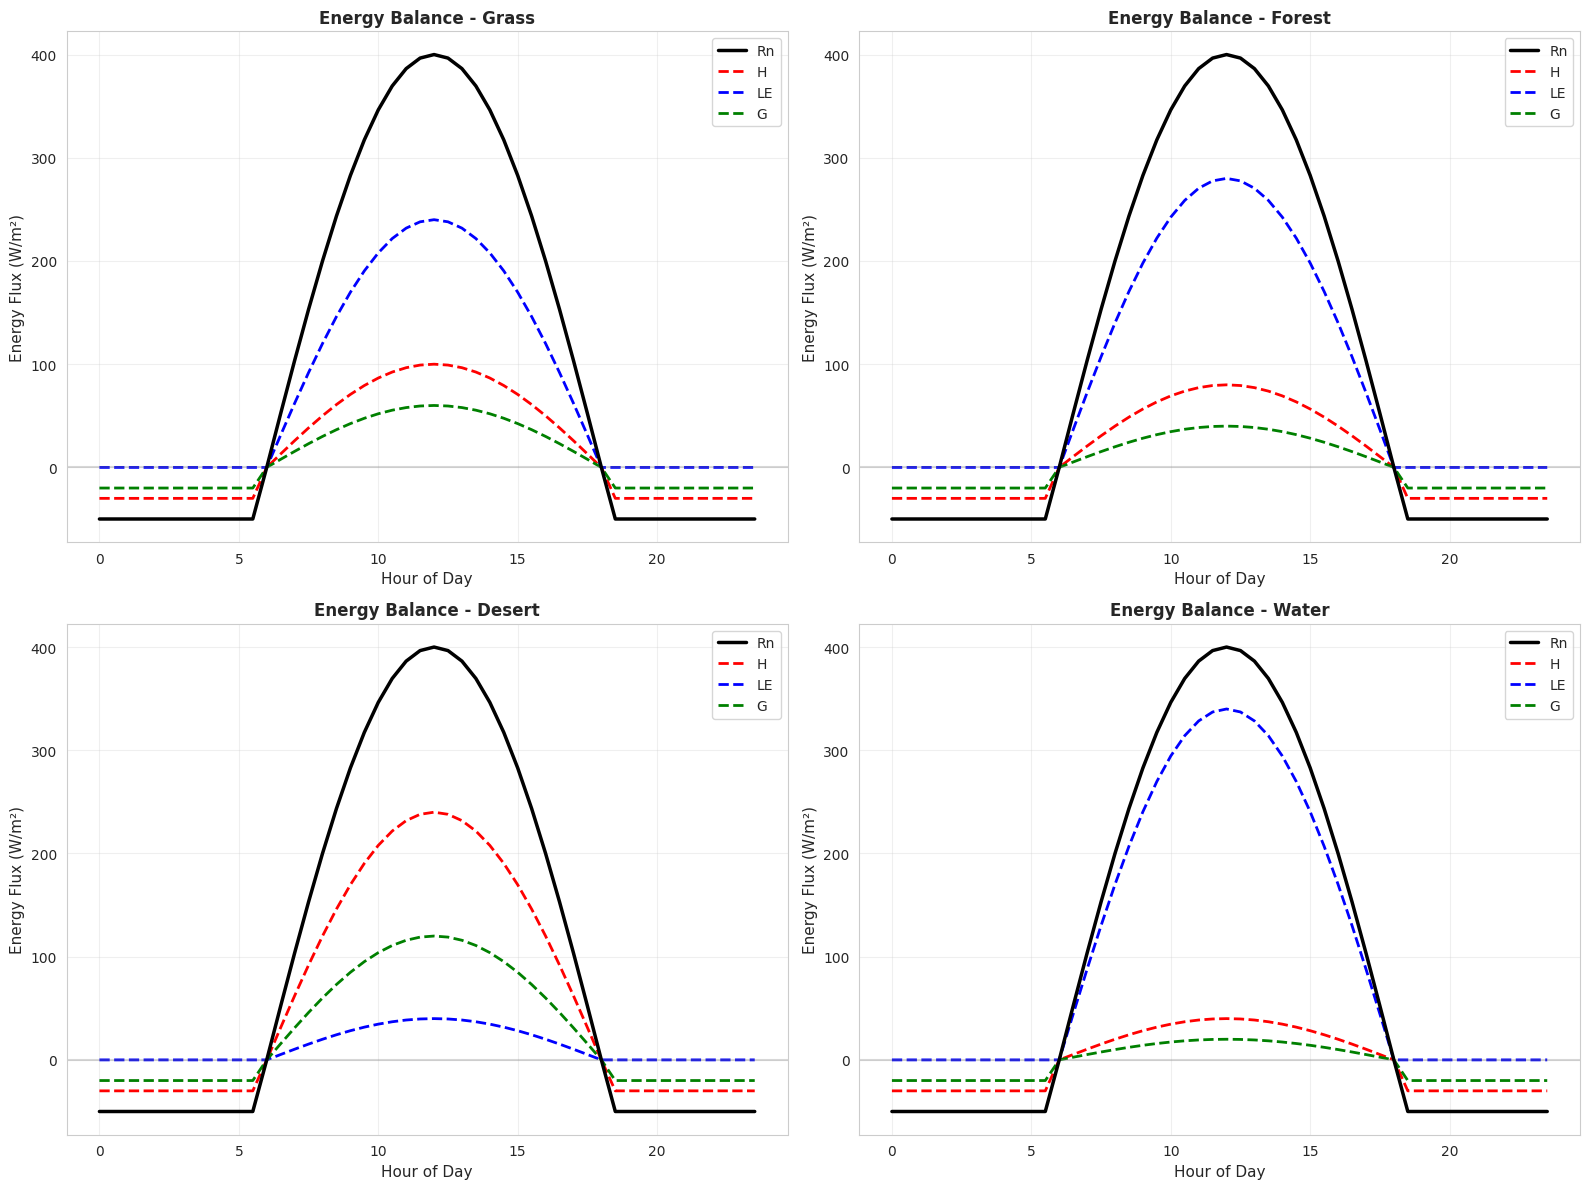
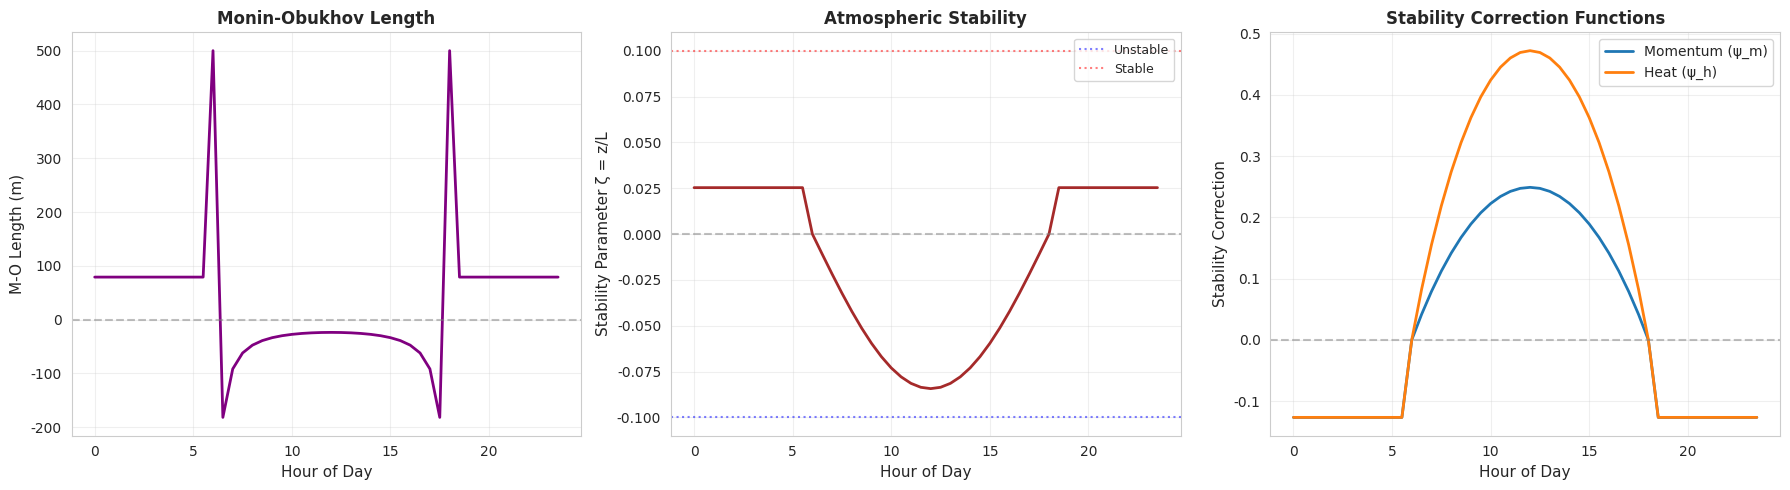
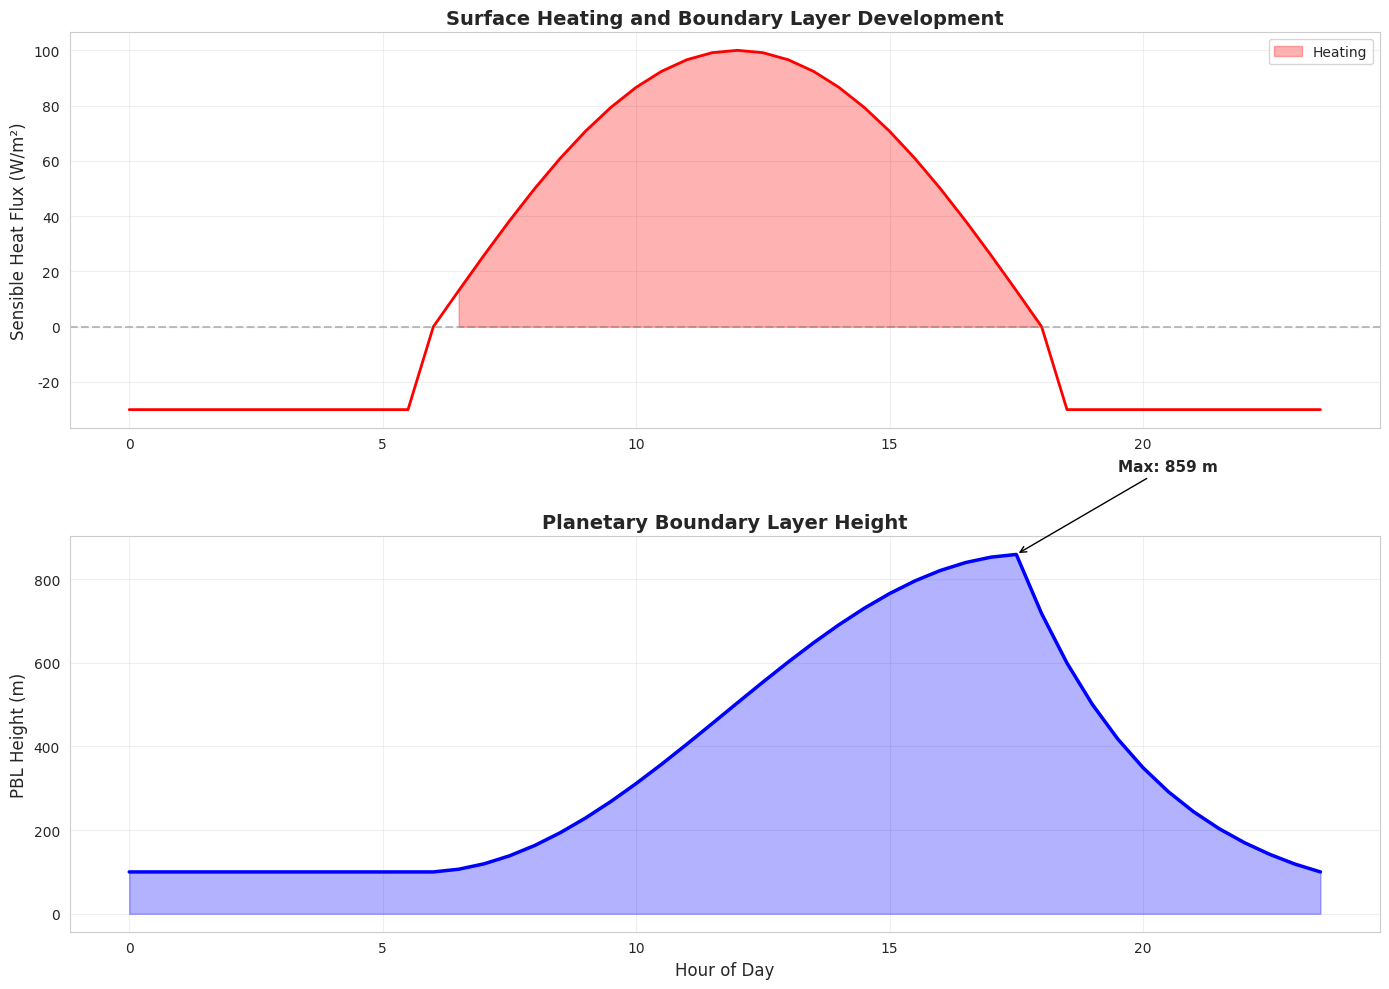

Recreate these plots in Python, in order.
import numpy as np
import pandas as pd
import matplotlib.pyplot as plt
import seaborn as sns
from scipy.optimize import fsolve

sns.set_style('whitegrid')
plt.rcParams['figure.figsize'] = (12, 6)

# Physical constants
VON_KARMAN = 0.41
GRAVITY = 9.81  # m/s²
SPECIFIC_HEAT = 1005  # J/(kg·K)
AIR_DENSITY = 1.2  # kg/m³

print("Libraries imported successfully!")

def complete_energy_balance(hour, surface_type='grass'):
    """
    Calculate complete energy balance for given hour and surface type.
    
    Parameters:
    - hour: hour of day (0-24)
    - surface_type: type of surface
    
    Returns:
    - Dictionary with all energy balance components
    """
    # Net radiation (simplified)
    Rn = 400 * np.sin(np.pi * (hour - 6) / 12)
    if Rn < 0:
        Rn = -50
    
    # Surface-specific partitioning
    partitioning = {
        'grass': {'H_frac': 0.25, 'LE_frac': 0.60, 'G_frac': 0.15},
        'forest': {'H_frac': 0.20, 'LE_frac': 0.70, 'G_frac': 0.10},
        'desert': {'H_frac': 0.60, 'LE_frac': 0.10, 'G_frac': 0.30},
        'water': {'H_frac': 0.10, 'LE_frac': 0.85, 'G_frac': 0.05}
    }
    
    if Rn > 0:
        p = partitioning[surface_type]
        H = p['H_frac'] * Rn
        LE = p['LE_frac'] * Rn
        G = p['G_frac'] * Rn
    else:
        # Nighttime
        H = 0.6 * Rn
        LE = 0
        G = 0.4 * Rn
    
    return {
        'Rn': Rn,
        'H': H,
        'LE': LE,
        'G': G,
        'Closure': Rn - (H + LE + G)
    }

# Calculate for multiple surfaces
hours = np.arange(0, 24, 0.5)
surfaces = ['grass', 'forest', 'desert', 'water']

energy_balance_data = {}
for surface in surfaces:
    data = {'Rn': [], 'H': [], 'LE': [], 'G': [], 'Closure': []}
    
    for hour in hours:
        result = complete_energy_balance(hour, surface)
        for key in data.keys():
            data[key].append(result[key])
    
    for key in data.keys():
        data[key] = np.array(data[key])
    
    energy_balance_data[surface] = data

print("Energy balance calculated for all surfaces!")

fig, axes = plt.subplots(2, 2, figsize=(16, 12))

# Plot for each surface type
for idx, surface in enumerate(surfaces):
    ax = axes[idx // 2, idx % 2]
    data = energy_balance_data[surface]
    
    ax.plot(hours, data['Rn'], 'k-', linewidth=2.5, label='Rn', zorder=5)
    ax.plot(hours, data['H'], 'r--', linewidth=2, label='H')
    ax.plot(hours, data['LE'], 'b--', linewidth=2, label='LE')
    ax.plot(hours, data['G'], 'g--', linewidth=2, label='G')
    
    ax.axhline(y=0, color='gray', linestyle='-', alpha=0.3)
    ax.set_xlabel('Hour of Day', fontsize=11)
    ax.set_ylabel('Energy Flux (W/m²)', fontsize=11)
    ax.set_title(f'Energy Balance - {surface.capitalize()}', fontsize=12, fontweight='bold')
    ax.legend(loc='upper right', fontsize=10)
    ax.grid(True, alpha=0.3)

plt.tight_layout()
plt.show()

def monin_obukhov_length(u_star, T, H):
    """
    Calculate Monin-Obukhov length.
    
    Parameters:
    - u_star: friction velocity (m/s)
    - T: temperature (K)
    - H: sensible heat flux (W/m²)
    
    Returns:
    - L: Monin-Obukhov length (m)
    """
    if abs(H) < 1:
        return 1e6  # Neutral conditions
    
    theta_star = -H / (AIR_DENSITY * SPECIFIC_HEAT * u_star)
    L = u_star**2 * T / (VON_KARMAN * GRAVITY * theta_star)
    
    return L

def stability_parameter(z, L):
    """
    Calculate stability parameter.
    
    Parameters:
    - z: height (m)
    - L: Monin-Obukhov length (m)
    
    Returns:
    - zeta: stability parameter
    """
    if abs(L) > 1e5:
        return 0  # Neutral
    return z / L

def stability_correction(zeta):
    """
    Calculate stability correction functions.
    
    Parameters:
    - zeta: stability parameter
    
    Returns:
    - psi_m: correction for momentum
    - psi_h: correction for heat
    """
    if zeta < 0:  # Unstable
        x = (1 - 16 * zeta)**0.25
        psi_m = 2 * np.log((1 + x) / 2) + np.log((1 + x**2) / 2) - 2 * np.arctan(x) + np.pi / 2
        psi_h = 2 * np.log((1 + x**2) / 2)
    elif zeta > 0:  # Stable
        psi_m = -5 * zeta
        psi_h = -5 * zeta
    else:  # Neutral
        psi_m = 0
        psi_h = 0
    
    return psi_m, psi_h

# Calculate stability for grass surface
z = 2  # measurement height (m)
u_star = 0.3  # typical friction velocity (m/s)
T_mean = 293  # K

stability_data = []
for i, hour in enumerate(hours):
    H = energy_balance_data['grass']['H'][i]
    L = monin_obukhov_length(u_star, T_mean, H)
    zeta = stability_parameter(z, L)
    psi_m, psi_h = stability_correction(zeta)
    
    stability_data.append({
        'hour': hour,
        'H': H,
        'L': L,
        'zeta': zeta,
        'psi_m': psi_m,
        'psi_h': psi_h
    })

stability_df = pd.DataFrame(stability_data)
print("Stability analysis complete!")
print(f"\nStability regimes:")
print(f"Unstable (zeta < 0): {(stability_df['zeta'] < -0.01).sum()} hours")
print(f"Neutral (|zeta| < 0.01): {(np.abs(stability_df['zeta']) < 0.01).sum()} hours")
print(f"Stable (zeta > 0): {(stability_df['zeta'] > 0.01).sum()} hours")

fig, axes = plt.subplots(1, 3, figsize=(18, 5))

# Monin-Obukhov length
ax = axes[0]
L_plot = stability_df['L'].copy()
L_plot = np.clip(L_plot, -500, 500)  # Clip for visualization
ax.plot(stability_df['hour'], L_plot, 'purple', linewidth=2)
ax.axhline(y=0, color='gray', linestyle='--', alpha=0.5)
ax.set_xlabel('Hour of Day', fontsize=11)
ax.set_ylabel('M-O Length (m)', fontsize=11)
ax.set_title('Monin-Obukhov Length', fontsize=12, fontweight='bold')
ax.grid(True, alpha=0.3)

# Stability parameter
ax = axes[1]
ax.plot(stability_df['hour'], stability_df['zeta'], 'brown', linewidth=2)
ax.axhline(y=0, color='gray', linestyle='--', alpha=0.5)
ax.axhline(y=-0.1, color='blue', linestyle=':', alpha=0.5, label='Unstable')
ax.axhline(y=0.1, color='red', linestyle=':', alpha=0.5, label='Stable')
ax.set_xlabel('Hour of Day', fontsize=11)
ax.set_ylabel('Stability Parameter ζ = z/L', fontsize=11)
ax.set_title('Atmospheric Stability', fontsize=12, fontweight='bold')
ax.legend(fontsize=9)
ax.grid(True, alpha=0.3)

# Stability corrections
ax = axes[2]
ax.plot(stability_df['hour'], stability_df['psi_m'], linewidth=2, label='Momentum (ψ_m)')
ax.plot(stability_df['hour'], stability_df['psi_h'], linewidth=2, label='Heat (ψ_h)')
ax.axhline(y=0, color='gray', linestyle='--', alpha=0.5)
ax.set_xlabel('Hour of Day', fontsize=11)
ax.set_ylabel('Stability Correction', fontsize=11)
ax.set_title('Stability Correction Functions', fontsize=12, fontweight='bold')
ax.legend()
ax.grid(True, alpha=0.3)

plt.tight_layout()
plt.show()

def boundary_layer_growth(hours, H_flux, initial_height=100, delta_theta=3):
    """
    Simulate boundary layer height evolution.
    
    Parameters:
    - hours: time array
    - H_flux: sensible heat flux array (W/m²)
    - initial_height: initial PBL height (m)
    - delta_theta: temperature jump at PBL top (K)
    
    Returns:
    - pbl_height: boundary layer height (m)
    """
    pbl_height = np.zeros_like(hours)
    pbl_height[0] = initial_height
    
    for i in range(1, len(hours)):
        dt = (hours[i] - hours[i-1]) * 3600  # Convert to seconds
        
        if H_flux[i] > 10:  # Growing PBL
            dh_dt = H_flux[i] / (AIR_DENSITY * SPECIFIC_HEAT * delta_theta)
            pbl_height[i] = pbl_height[i-1] + dh_dt * dt
        else:  # Decaying PBL or stable conditions
            # Simplified decay
            decay_rate = 0.0001  # 1/s
            pbl_height[i] = pbl_height[i-1] * np.exp(-decay_rate * dt)
            pbl_height[i] = max(pbl_height[i], 100)  # Minimum height
    
    return pbl_height

# Calculate PBL height for grass surface
pbl_height = boundary_layer_growth(hours, energy_balance_data['grass']['H'])

print(f"PBL height evolution calculated!")
print(f"Minimum PBL height: {pbl_height.min():.0f} m")
print(f"Maximum PBL height: {pbl_height.max():.0f} m")

fig, (ax1, ax2) = plt.subplots(2, 1, figsize=(14, 10))

# Sensible heat flux
ax1.plot(hours, energy_balance_data['grass']['H'], 'r-', linewidth=2)
ax1.fill_between(hours, 0, energy_balance_data['grass']['H'], 
                  where=energy_balance_data['grass']['H']>0, 
                  alpha=0.3, color='red', label='Heating')
ax1.axhline(y=0, color='gray', linestyle='--', alpha=0.5)
ax1.set_ylabel('Sensible Heat Flux (W/m²)', fontsize=12)
ax1.set_title('Surface Heating and Boundary Layer Development', fontsize=14, fontweight='bold')
ax1.legend()
ax1.grid(True, alpha=0.3)

# PBL height
ax2.plot(hours, pbl_height, 'b-', linewidth=2.5)
ax2.fill_between(hours, 0, pbl_height, alpha=0.3, color='blue')
ax2.set_xlabel('Hour of Day', fontsize=12)
ax2.set_ylabel('PBL Height (m)', fontsize=12)
ax2.set_title('Planetary Boundary Layer Height', fontsize=14, fontweight='bold')
ax2.grid(True, alpha=0.3)

# Add annotations
max_idx = np.argmax(pbl_height)
ax2.annotate(f'Max: {pbl_height[max_idx]:.0f} m', 
             xy=(hours[max_idx], pbl_height[max_idx]),
             xytext=(hours[max_idx]+2, pbl_height[max_idx]+200),
             arrowprops=dict(arrowstyle='->', color='black'),
             fontsize=11, fontweight='bold')

plt.tight_layout()
plt.show()

# Your code here
print("Daytime Average Bowen Ratio by Surface Type:")
print("="*50)

for surface in surfaces:
    data = energy_balance_data[surface]
    daytime = data['Rn'] > 0
    
    H_day = data['H'][daytime]
    LE_day = data['LE'][daytime]
    
    # Avoid division by zero
    bowen = np.mean(H_day / (LE_day + 1e-6))
    
    print(f"{surface.capitalize():15s}: {bowen:.2f}")

print("\nInterpretation:")
print("- High Bowen ratio (desert): sensible heat dominates")
print("- Low Bowen ratio (water): latent heat dominates")

# Your code here
# Find transitions
stable = stability_df['zeta'] > 0.01
unstable = stability_df['zeta'] < -0.01

# Find transition points
stable_to_unstable = []
unstable_to_stable = []

for i in range(1, len(stability_df)):
    if stable.iloc[i-1] and unstable.iloc[i]:
        stable_to_unstable.append(stability_df['hour'].iloc[i])
    elif unstable.iloc[i-1] and stable.iloc[i]:
        unstable_to_stable.append(stability_df['hour'].iloc[i])

print("Stability Transitions:")
print("="*50)
if stable_to_unstable:
    print(f"Stable → Unstable: {stable_to_unstable[0]:.1f} hours")
if unstable_to_stable:
    print(f"Unstable → Stable: {unstable_to_stable[0]:.1f} hours")
print("\nThese transitions occur around sunrise and sunset.")